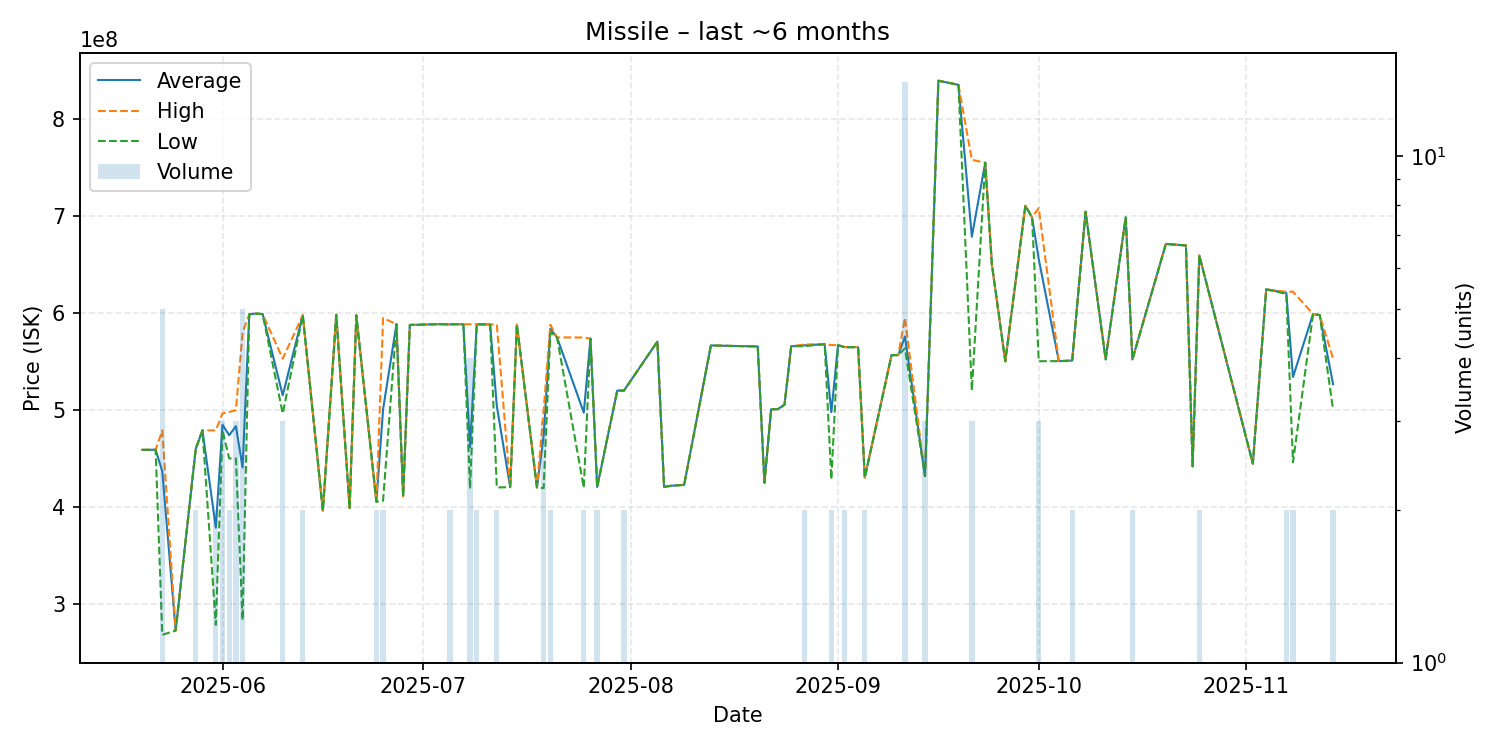

The data file committed next to this chart (first rows):
date, average, highest, lowest, order_count, volume
2025-05-20, 458900000, 458900000, 458900000, 1, 1
2025-05-22, 459000000, 459000000, 459000000, 1, 1
2025-05-23, 436740000, 478950000, 267900000, 5, 5
2025-05-25, 272400000, 272400000, 272400000, 1, 1
2025-05-28, 459950000, 460000000, 459900000, 2, 2
2025-05-29, 479000000, 479000000, 479000000, 1, 1
2025-05-31, 378600000, 479000000, 278200000, 2, 2
2025-06-01, 484833333, 496600000, 478950000, 3, 3
2025-06-02, 474000000, 498000000, 450000000, 2, 2
2025-06-03, 483300000, 499950000, 450000000, 3, 3
2025-06-04, 440760000, 580000000, 283150000, 5, 5
2025-06-05, 598900000, 598900000, 598900000, 1, 1
2025-06-06, 599600000, 599600000, 599600000, 1, 1
2025-06-07, 599000000, 599000000, 599000000, 1, 1
2025-06-10, 515233333, 553000000, 496350000, 3, 3
2025-06-13, 597950000, 598000000, 597900000, 2, 2
2025-06-16, 396200000, 396200000, 396200000, 1, 1
2025-06-18, 598300000, 598300000, 598300000, 1, 1
2025-06-20, 398900000, 398900000, 398900000, 1, 1
2025-06-21, 597800000, 597800000, 597800000, 1, 1
2025-06-24, 405350000, 405400000, 405300000, 2, 2
2025-06-25, 500650000, 594900000, 406400000, 2, 2
2025-06-27, 588700000, 588700000, 588700000, 1, 1
2025-06-28, 411000000, 411000000, 411000000, 1, 1
2025-06-29, 587900000, 587900000, 587900000, 1, 1
2025-06-30, 588000000, 588000000, 588000000, 1, 1
2025-07-03, 588600000, 588600000, 588600000, 1, 1
2025-07-04, 588600000, 588600000, 588600000, 1, 1
2025-07-05, 588450000, 588500000, 588400000, 2, 2
2025-07-06, 588600000, 588600000, 588600000, 1, 1
2025-07-07, 588500000, 588500000, 588500000, 1, 1
2025-07-08, 461400000, 588600000, 419000000, 3, 4
2025-07-09, 588550000, 588600000, 588500000, 2, 2
2025-07-11, 588300000, 588300000, 588300000, 1, 1
2025-07-12, 504200000, 588300000, 420100000, 2, 2
2025-07-14, 420400000, 420400000, 420400000, 1, 1
2025-07-15, 588100000, 588100000, 588100000, 1, 1
2025-07-18, 420100000, 420100000, 420100000, 1, 1
2025-07-19, 473166667, 500050000, 419400000, 3, 3
2025-07-20, 584000000, 588000000, 580000000, 2, 2
2025-07-21, 575000000, 575000000, 575000000, 1, 1
2025-07-25, 497300000, 574900000, 419700000, 2, 2
2025-07-26, 573700000, 573700000, 573700000, 1, 1
2025-07-27, 420550000, 420600000, 420500000, 2, 2
2025-07-30, 520100000, 520100000, 520100000, 1, 1
2025-07-31, 520050000, 520100000, 520000000, 2, 2
2025-08-05, 570700000, 570700000, 570700000, 1, 1
2025-08-06, 420700000, 420700000, 420700000, 1, 1
2025-08-07, 421800000, 421800000, 421800000, 1, 1
2025-08-09, 422800000, 422800000, 422800000, 1, 1
2025-08-13, 566700000, 566700000, 566700000, 1, 1
2025-08-16, 566200000, 566200000, 566200000, 1, 1
2025-08-20, 565700000, 565700000, 565700000, 1, 1
2025-08-21, 424900000, 424900000, 424900000, 1, 1
2025-08-22, 500800000, 500800000, 500800000, 1, 1
2025-08-23, 500900000, 500900000, 500900000, 1, 1
2025-08-24, 505500000, 505500000, 505500000, 1, 1
2025-08-25, 565800000, 565800000, 565800000, 1, 1
2025-08-27, 566800000, 567600000, 566000000, 2, 2
2025-08-30, 568000000, 568000000, 568000000, 1, 1
... 35 more rows
